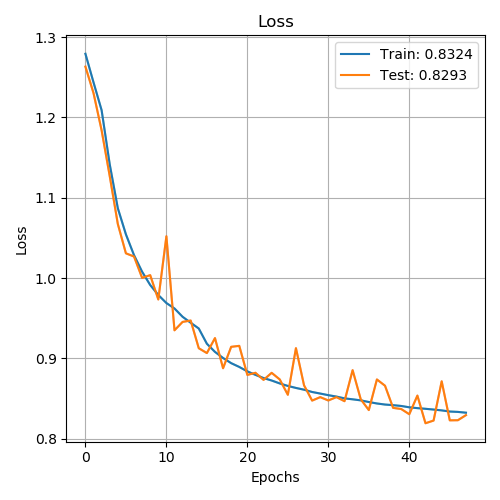

Data behind this chart, as committed beside it:
, loss, val_loss
0, 1.279, 1.263
1, 1.244, 1.23
2, 1.209, 1.184
3, 1.142, 1.127
4, 1.087, 1.067
5, 1.054, 1.031
6, 1.028, 1.027
7, 1.008, 1
8, 0.9913, 1.004
9, 0.9789, 0.9733
10, 0.9689, 1.052
11, 0.9621, 0.9349
12, 0.9518, 0.9454
13, 0.9444, 0.9471
14, 0.9371, 0.9126
15, 0.9182, 0.9066
16, 0.9081, 0.9253
17, 0.9005, 0.8877
18, 0.894, 0.9144
19, 0.8893, 0.9156
20, 0.8838, 0.8794
21, 0.8795, 0.8821
22, 0.8755, 0.8732
23, 0.8724, 0.882
24, 0.8688, 0.8738
25, 0.8657, 0.8547
26, 0.8632, 0.9127
27, 0.861, 0.8664
28, 0.8581, 0.8474
29, 0.8562, 0.8517
30, 0.8542, 0.8476
31, 0.8524, 0.8518
32, 0.8502, 0.8467
33, 0.849, 0.8853
34, 0.8477, 0.8492
35, 0.8457, 0.8356
36, 0.8438, 0.8738
37, 0.8425, 0.866
38, 0.8417, 0.8384
39, 0.8407, 0.837
40, 0.8391, 0.8305
41, 0.838, 0.8537
42, 0.8372, 0.8192
43, 0.8363, 0.8226
44, 0.8352, 0.8715
45, 0.8338, 0.8229
46, 0.8333, 0.823
47, 0.8324, 0.8293
